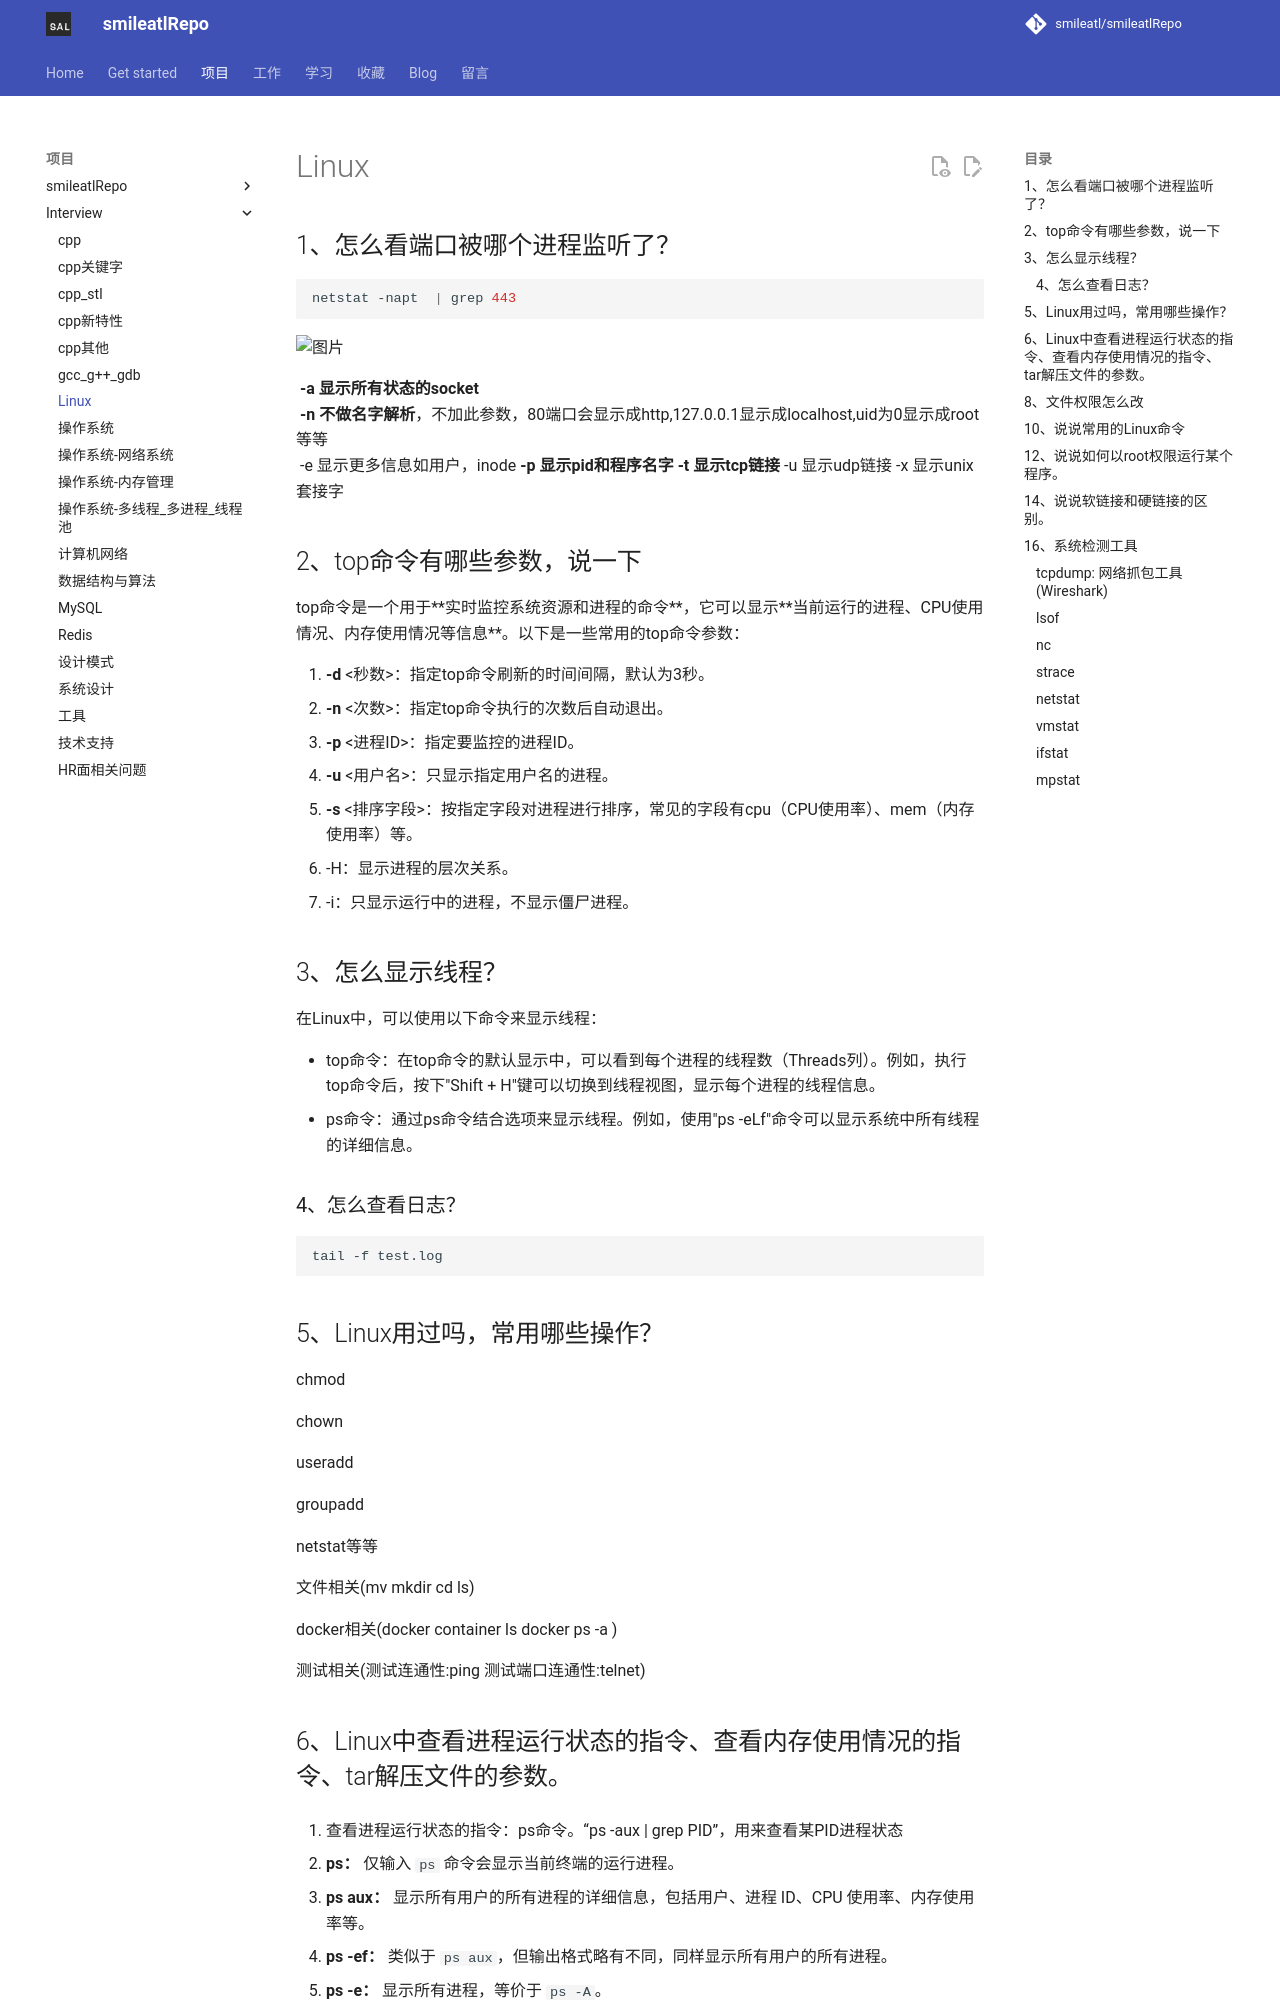

repository: smileatl/smileatlRepo · page: MyWork/smileatl_interview/50.Linux/index.html · generator: mkdocs

# Linux

## 1、怎么看端口被哪个进程监听了？
```shell
netstat -napt  | grep 443 
```

![图片](assets/640-1691582402317.png)

    **-a 显示所有状态的socket**  
    **-n 不做名字解析**，不加此参数，80端口会显示成http,127.0.0.1显示成localhost,uid为0显示成root等等    
    -e 显示更多信息如用户，inode
    **-p 显示pid和程序名字**
    **-t 显示tcp链接**
    -u 显示udp链接
    -x 显示unix套接字    



## 2、top命令有哪些参数，说一下

top命令是一个用于**实时监控系统资源和进程的命令**，它可以显示**当前运行的进程、CPU使用情况、内存使用情况等信息**。以下是一些常用的top命令参数：

1. **-d** <秒数>：指定top命令刷新的时间间隔，默认为3秒。
2. **-n** <次数>：指定top命令执行的次数后自动退出。
3. **-p** <进程ID>：指定要监控的进程ID。
4. **-u** <用户名>：只显示指定用户名的进程。
5. **-s** <排序字段>：按指定字段对进程进行排序，常见的字段有cpu（CPU使用率）、mem（内存使用率）等。
6. -H：显示进程的层次关系。
7. -i：只显示运行中的进程，不显示僵尸进程。

## 3、怎么显示线程？

在Linux中，可以使用以下命令来显示线程：

- top命令：在top命令的默认显示中，可以看到每个进程的线程数（Threads列）。例如，执行top命令后，按下"Shift + H"键可以切换到线程视图，显示每个进程的线程信息。
- ps命令：通过ps命令结合选项来显示线程。例如，使用"ps -eLf"命令可以显示系统中所有线程的详细信息。



### 4、怎么查看日志？

```shell
tail -f test.log
```



## 5、Linux用过吗，常用哪些操作？

chmod 

chown 

useradd 

groupadd 

netstat等等



文件相关(mv mkdir cd ls)

docker相关(docker container ls docker ps -a )

测试相关(测试连通性:ping 测试端口连通性:telnet)
